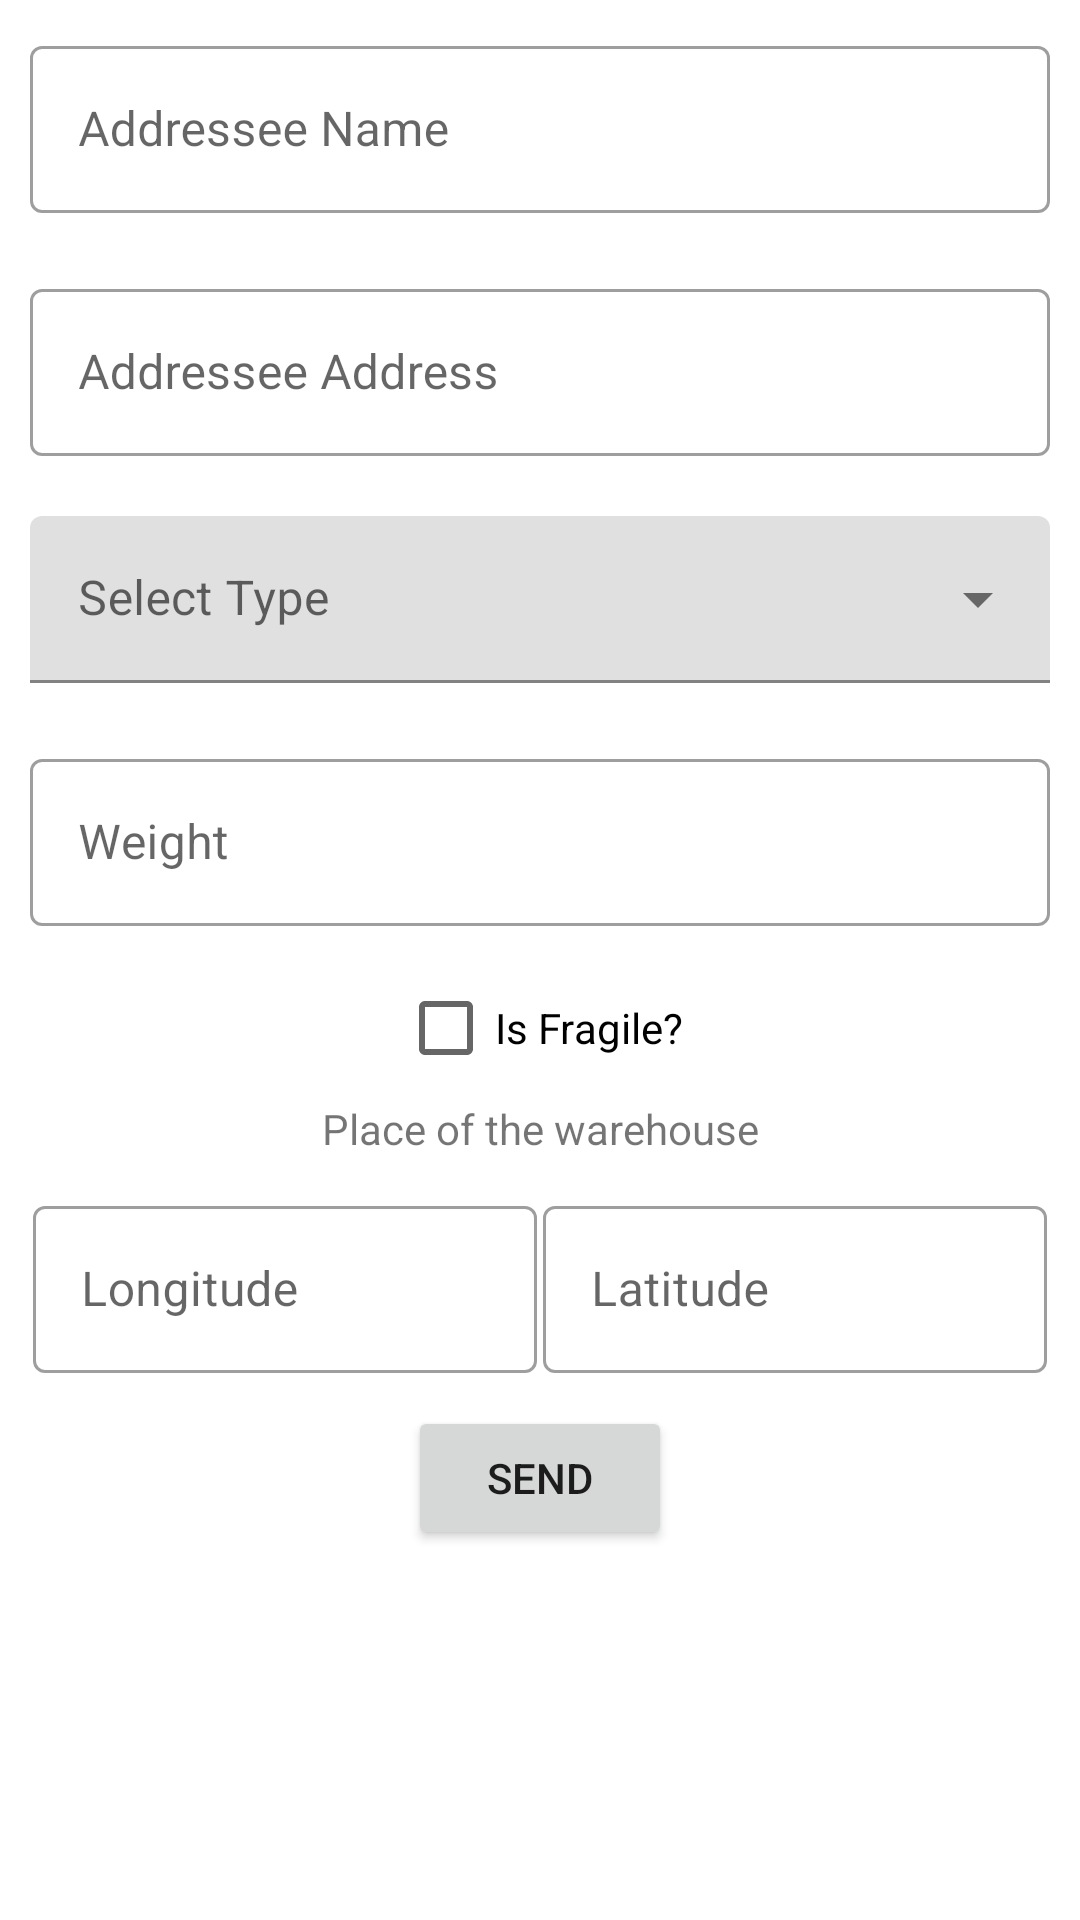

Produce the Android XML layout that renders to this screen, including the resource entries it uses.
<!-- AndroidManifest.xml: application theme Theme.ShipCalc -->
<!-- res/layout/activity_add_package.xml -->
<?xml version="1.0" encoding="utf-8"?>
<LinearLayout xmlns:android="http://schemas.android.com/apk/res/android"
    xmlns:app="http://schemas.android.com/apk/res-auto"
    xmlns:tools="http://schemas.android.com/tools"
    android:layout_width="match_parent"
    android:layout_height="match_parent"
    android:orientation="vertical"
    tools:context=".AddPackage">

    <com.google.android.material.textfield.TextInputLayout
        android:id="@+id/addPkgTextAddresseeName"
        style="@style/Widget.MaterialComponents.TextInputLayout.OutlinedBox"
        android:layout_width="match_parent"
        android:layout_height="wrap_content"
        android:layout_margin="10dp"
        app:layout_constraintStart_toStartOf="parent"
        app:layout_constraintTop_toTopOf="parent">

        <com.google.android.material.textfield.TextInputEditText
            android:layout_width="match_parent"
            android:layout_height="wrap_content"
            android:hint="Addressee Name" />
    </com.google.android.material.textfield.TextInputLayout>

    <com.google.android.material.textfield.TextInputLayout
        android:id="@+id/addPkgTextAddresseeAddress"
        style="@style/Widget.MaterialComponents.TextInputLayout.OutlinedBox"
        android:layout_width="match_parent"
        android:layout_height="wrap_content"
        android:layout_margin="10dp"
        app:layout_constraintStart_toStartOf="parent"
        app:layout_constraintTop_toTopOf="parent">

        <com.google.android.material.textfield.TextInputEditText
            android:layout_width="match_parent"
            android:layout_height="wrap_content"
            android:hint="Addressee Address" />
    </com.google.android.material.textfield.TextInputLayout>


    <com.google.android.material.textfield.TextInputLayout
        android:id="@+id/addPkgTextPackageType"
        style="@style/Widget.MaterialComponents.TextInputLayout.FilledBox.ExposedDropdownMenu"
        android:layout_width="match_parent"
        android:layout_height="wrap_content"
        android:layout_margin="10dp"
        app:layout_constraintStart_toStartOf="parent"
        app:layout_constraintTop_toTopOf="parent">

        <AutoCompleteTextView
            android:id="@+id/addPkgTextPackageTypes"
            android:layout_width="match_parent"
            android:layout_height="wrap_content"
            android:hint="Select Type"
            android:inputType="none" />
    </com.google.android.material.textfield.TextInputLayout>


    <com.google.android.material.textfield.TextInputLayout
        android:id="@+id/addPkgTextWeight"
        style="@style/Widget.MaterialComponents.TextInputLayout.OutlinedBox"
        android:layout_width="match_parent"
        android:layout_height="wrap_content"
        android:layout_margin="10dp"
        app:layout_constraintStart_toStartOf="parent"
        app:layout_constraintTop_toTopOf="parent">

        <com.google.android.material.textfield.TextInputEditText
            android:layout_width="match_parent"
            android:layout_height="wrap_content"
            android:hint="Weight"
            android:inputType="numberDecimal"/>
    </com.google.android.material.textfield.TextInputLayout>


    <CheckBox
        android:layout_width="wrap_content"
        android:layout_height="wrap_content"
        android:gravity="center"
        android:layout_gravity="center_horizontal"
        android:checked="false"
        android:text="Is Fragile?" />


    <TextView
        android:layout_width="match_parent"
        android:layout_height="wrap_content"
        android:gravity="center"
        android:layout_gravity="center_horizontal"
        android:text="Place of the warehouse"/>
    <LinearLayout
        android:layout_width="match_parent"
        android:layout_height="wrap_content"
        android:layout_gravity="center_horizontal"
        android:layout_margin="10dp"
        android:orientation="horizontal"
        android:weightSum="1">
        <com.google.android.material.textfield.TextInputLayout
            android:id="@+id/addPkgTextLongitude"
            style="@style/Widget.MaterialComponents.TextInputLayout.OutlinedBox"
            android:layout_width="fill_parent"
            android:layout_height="wrap_content"
            android:layout_margin="1dp"
            app:layout_constraintStart_toStartOf="parent"
            app:layout_constraintTop_toTopOf="parent"
            android:layout_weight="0.5">

            <com.google.android.material.textfield.TextInputEditText
                android:layout_width="match_parent"
                android:layout_height="wrap_content"
                android:hint="Longitude" />
        </com.google.android.material.textfield.TextInputLayout>

        <com.google.android.material.textfield.TextInputLayout
            android:id="@+id/addPkgTextLatitude"
            style="@style/Widget.MaterialComponents.TextInputLayout.OutlinedBox"
            android:layout_width="fill_parent"
            android:layout_height="wrap_content"
            android:layout_margin="1dp"
            android:layout_weight="0.5"
            app:layout_constraintStart_toStartOf="parent"
            app:layout_constraintTop_toTopOf="parent">

            <com.google.android.material.textfield.TextInputEditText
                android:layout_width="match_parent"
                android:layout_height="wrap_content"
                android:hint="Latitude" />
        </com.google.android.material.textfield.TextInputLayout>
    </LinearLayout>


    <Button
        android:layout_width="wrap_content"
        android:layout_height="wrap_content"
        android:layout_gravity="center_horizontal"
        android:text="Send"/>

</LinearLayout>
<!-- resources referenced by this layout -->
<resources>
  <style name="Theme.ShipCalc" parent="Theme.MaterialComponents.DayNight.NoActionBar">
          
          <item name="colorPrimary">@color/purple_500</item>
          <item name="colorPrimaryVariant">@color/purple_700</item>
          <item name="colorOnPrimary">@color/white</item>
          
          <item name="colorSecondary">@color/teal_200</item>
          <item name="colorSecondaryVariant">@color/teal_700</item>
          <item name="colorOnSecondary">@color/black</item>
          
          <item name="android:statusBarColor" tools:targetApi="l">?attr/colorPrimaryVariant</item>
          
      </style>
  <color name="purple_500">#FF6200EE</color>
  <color name="purple_700">#FF3700B3</color>
  <color name="white">#FFFFFFFF</color>
  <color name="teal_200">#FF03DAC5</color>
  <color name="teal_700">#FF018786</color>
  <color name="black">#FF000000</color>
</resources>
